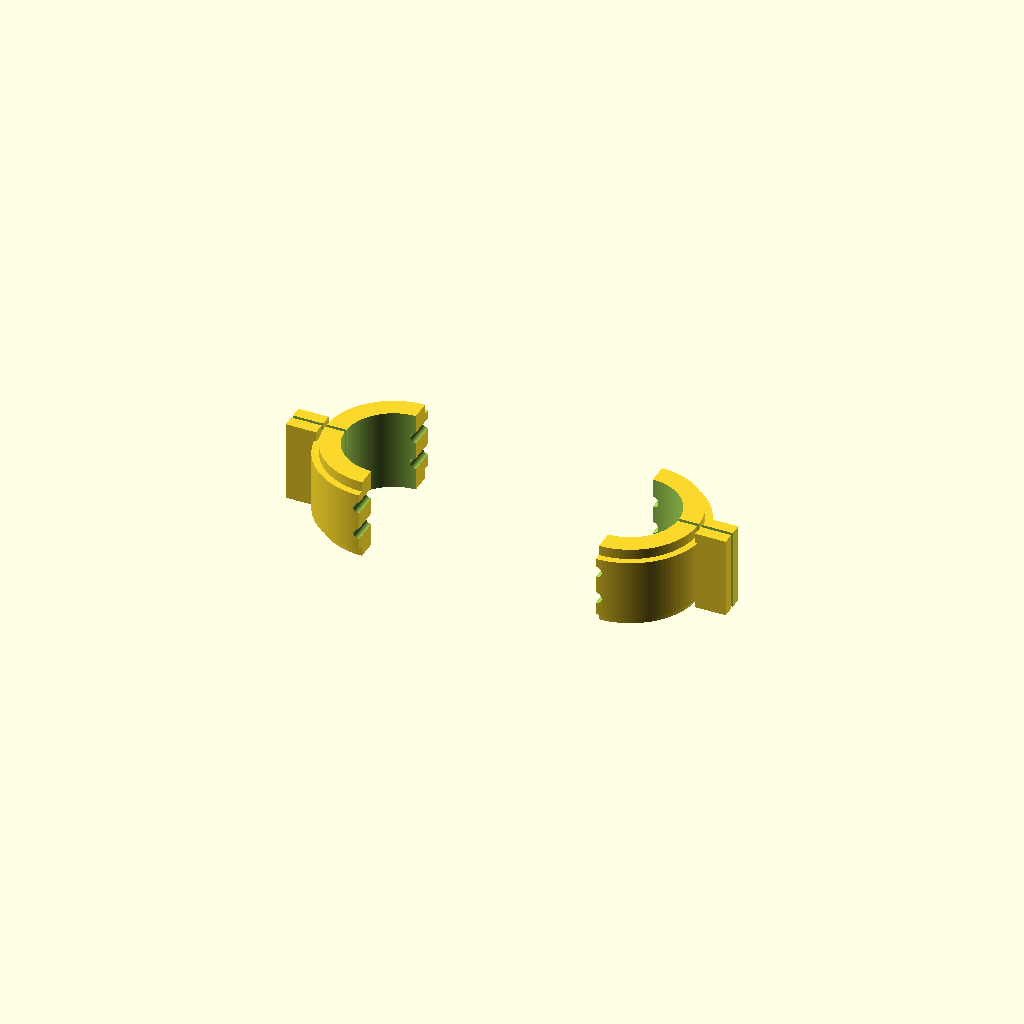
Cell 1: the model at its default parameters.
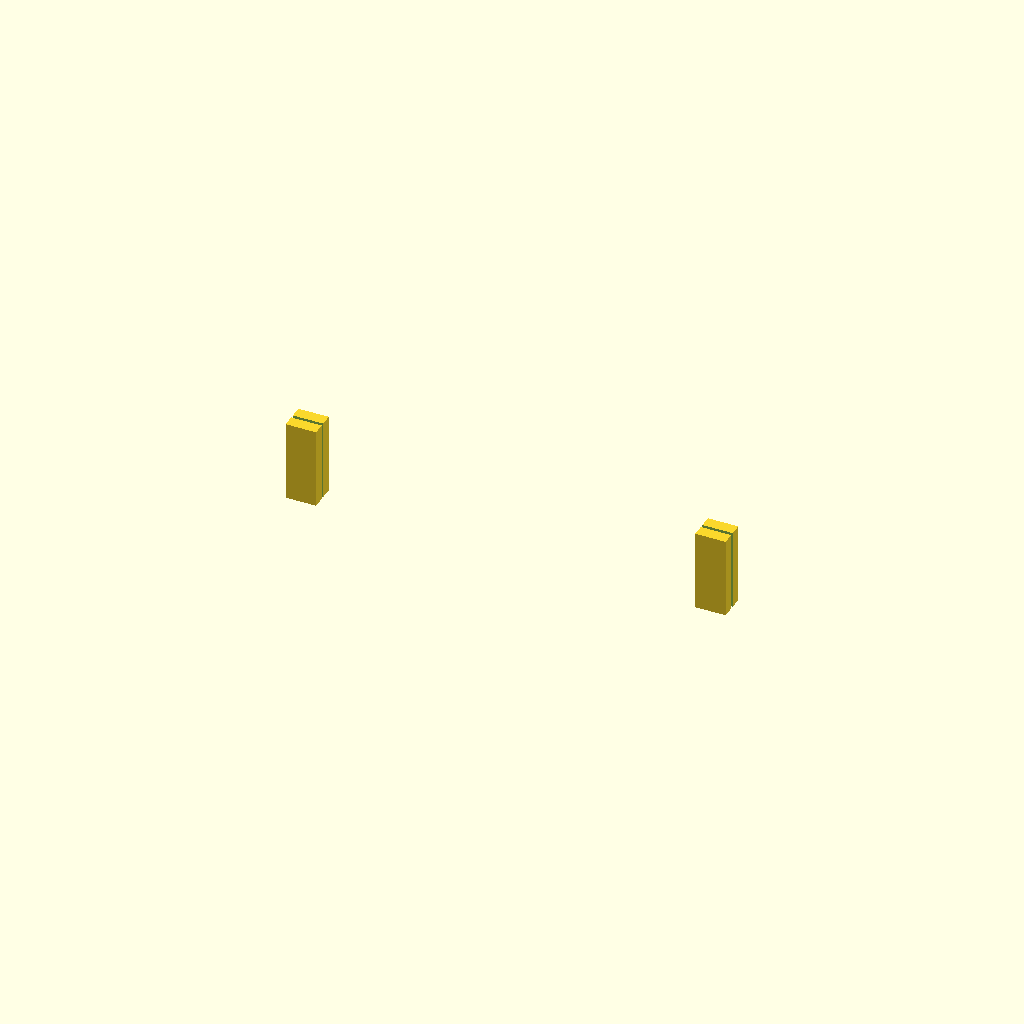
Cell 2: the same model with knob_d = 55.6.
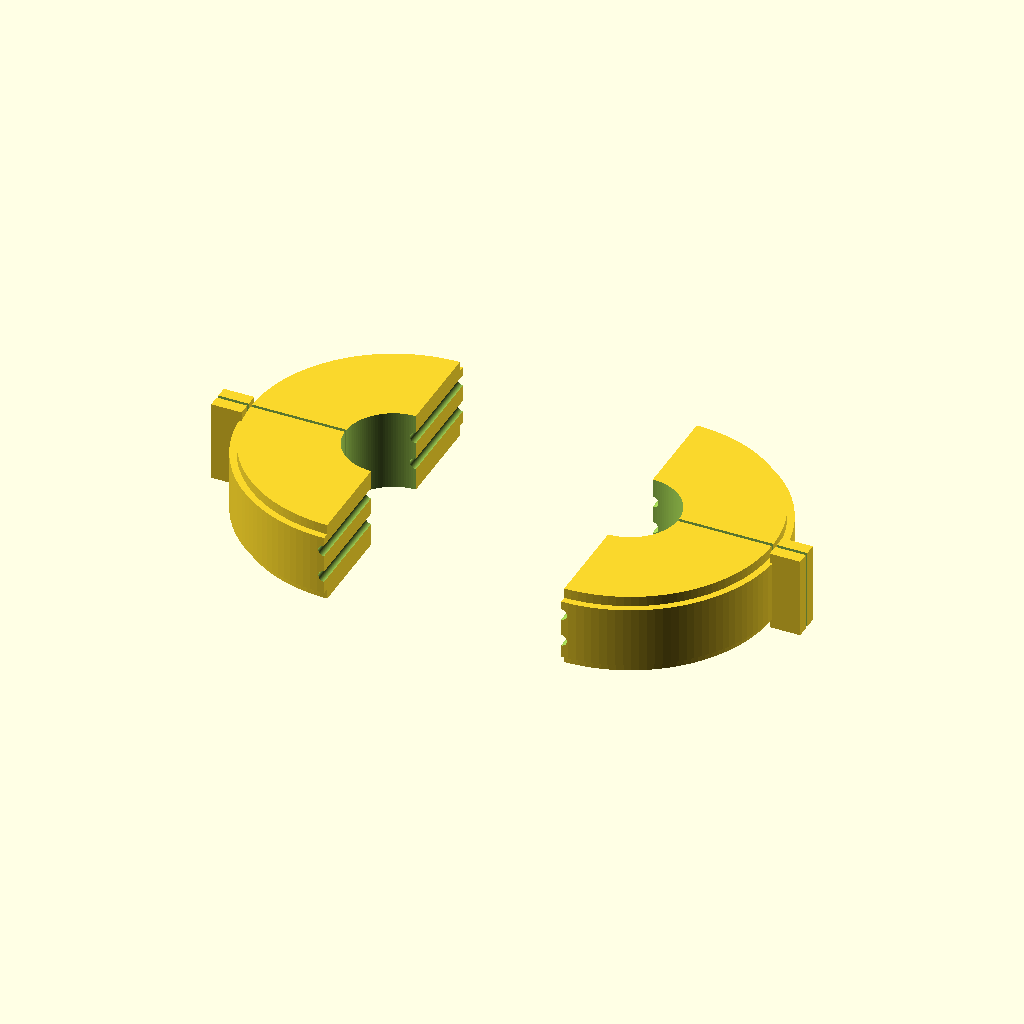
Cell 3: the same model with pulley_outer_d = 88.
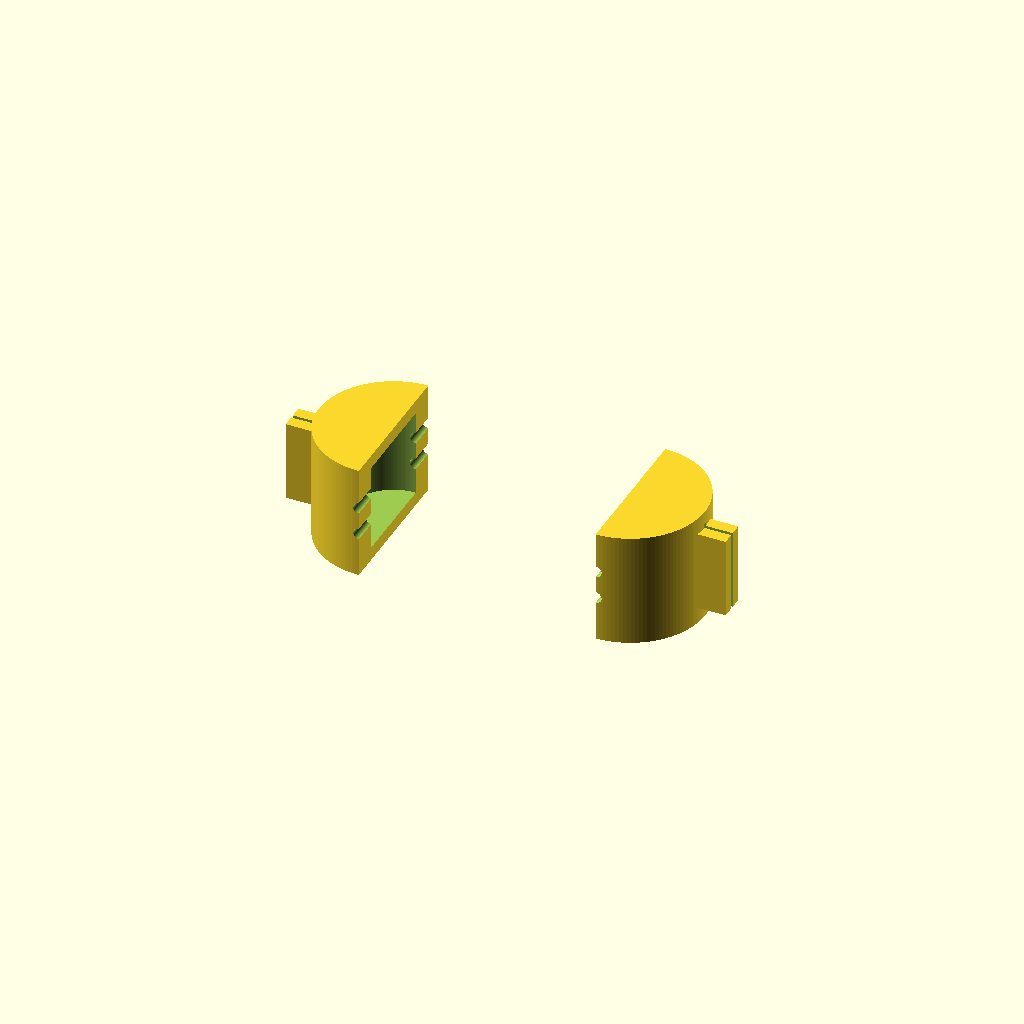
Cell 4 — pulley_height set to 36, the other parameters unchanged.
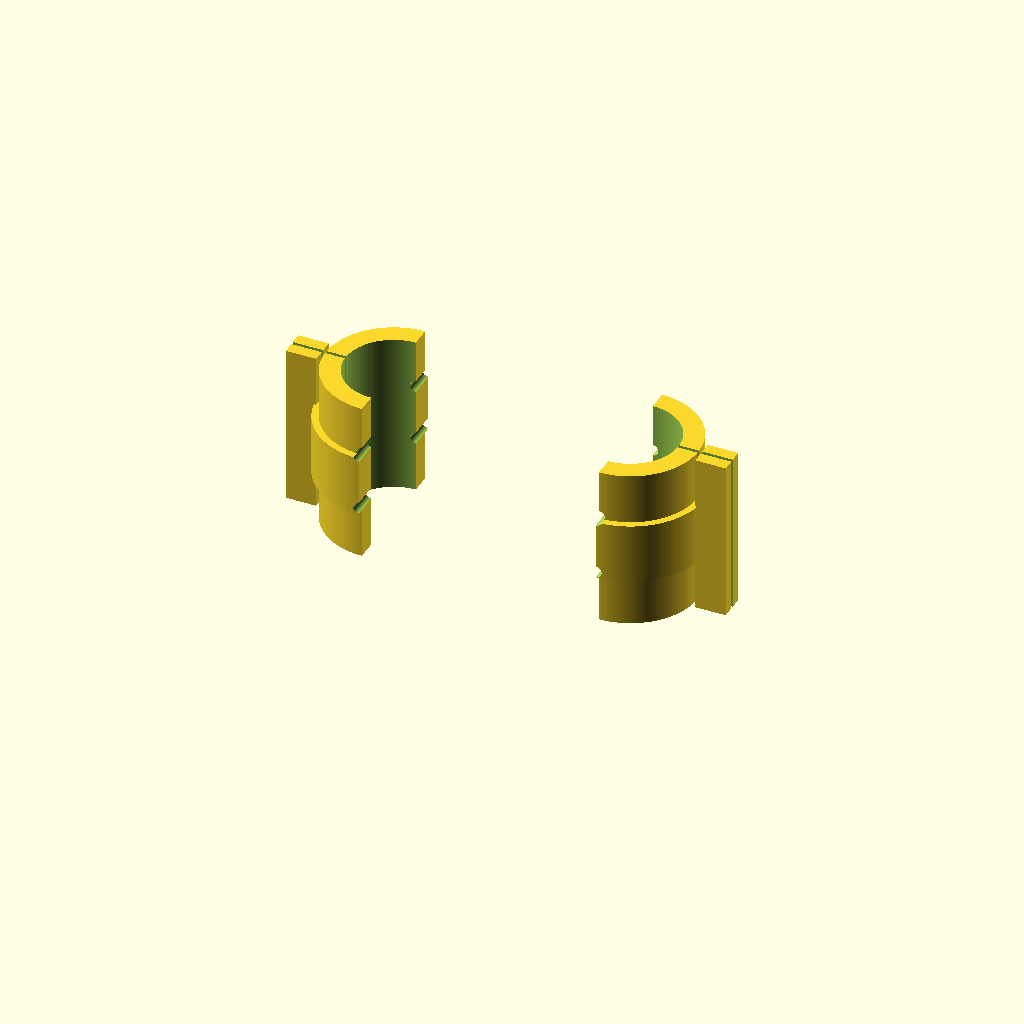
Cell 5 — hub_height set to 48, the other parameters unchanged.
All cells are drawn from one camera (rotation 55°, 0°, 25°, orthographic, colour scheme Cornfield), so only the parameter changes between them.
The OpenSCAD source (cad/x_stage_split_pulley.scad):
$fn = 128;

// Zeiss Axio X-stage split pulley
// Knob diameter measured: 27.8 mm

knob_d = 27.8;
clearance = 0.5;
pulley_outer_d = 44.0;
pulley_height = 18.0;
hub_height = 24.0;
split_gap = 1.0;

ear_width = 9.0;
ear_depth = 8.0;
hole_d = 3.4;
nut_capture_w = 6.2;
nut_capture_h = 2.7;

module body() {
    difference() {
        union() {
            cylinder(h = hub_height, d = pulley_outer_d - 4.0);
            translate([0, 0, (hub_height - pulley_height) / 2])
            cylinder(h = pulley_height, d = pulley_outer_d);
        }
        translate([0, 0, -1])
        cylinder(h = hub_height + 2, d = knob_d + clearance);
    }
}

module ears() {
    for (side = [-1, 1]) {
        translate([
            side * ((pulley_outer_d / 2) + (ear_width / 2) - 1.0),
            0,
            hub_height / 2
        ])
        cube([ear_width, ear_depth, hub_height], center = true);
    }
}

module hardware() {
    for (zpos = [hub_height * 0.35, hub_height * 0.7]) {
        translate([0, 0, zpos]) {
            rotate([90, 0, 0])
            cylinder(h = pulley_outer_d + 30, d = hole_d, center = true);

            translate([-(pulley_outer_d / 2 + ear_width / 2), 0, 0])
            rotate([90, 0, 0])
            linear_extrude(height = nut_capture_h, center = true)
            polygon(points = [
                [ nut_capture_w / 2, 0],
                [ nut_capture_w / 4,  nut_capture_w * 0.433],
                [-nut_capture_w / 4,  nut_capture_w * 0.433],
                [-nut_capture_w / 2, 0],
                [-nut_capture_w / 4, -nut_capture_w * 0.433],
                [ nut_capture_w / 4, -nut_capture_w * 0.433]
            ]);
        }
    }
}

module split_cut() {
    translate([0, 0, hub_height / 2])
    cube([pulley_outer_d + 40, split_gap, hub_height + 2], center = true);
}

module half_part(side = 1) {
    intersection() {
        difference() {
            union() {
                body();
                ears();
            }
            split_cut();
            hardware();
        }
        translate([side * 100, 0, hub_height / 2])
        cube([200, 200, hub_height + 10], center = true);
    }
}

translate([-35, 0, 0]) half_part(-1);
translate([ 35, 0, 0]) mirror([1, 0, 0]) half_part(-1);
Parameter table extracted from the source (name, type, default, range or options):
knob_d: number, default 27.8
clearance: number, default 0.5
pulley_outer_d: number, default 44
pulley_height: number, default 18
hub_height: number, default 24
split_gap: number, default 1
ear_width: number, default 9
ear_depth: number, default 8
hole_d: number, default 3.4
nut_capture_w: number, default 6.2
nut_capture_h: number, default 2.7
